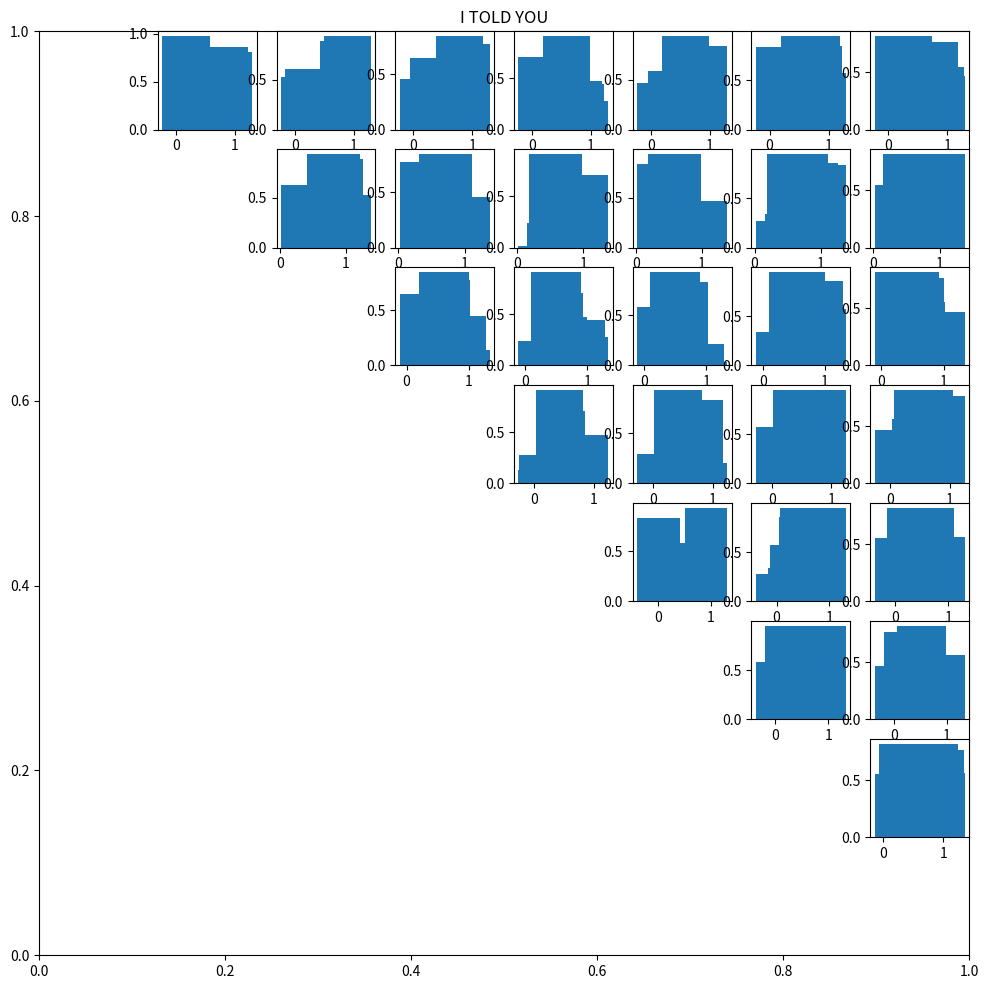

Source code (Python):
import matplotlib.pyplot as plt
import numpy as np

# Set the dimensions of the data
dimensions = 8

# Create random data for the plot
data = np.random.rand(dimensions, dimensions)

# Set the width and height of the plot
width = 12
height = 12

# Create the figure and set the title
fig, ax = plt.subplots(figsize=(width, height))
ax.set_title("I TOLD YOU")

# Loop through the dimensions and create a subplot for each two-way combination
for i in range(dimensions):
    for j in range(dimensions):
        if i < j:
            ax = fig.add_subplot(dimensions, dimensions, i * dimensions + j + 1)
            ax.bar(data[i, :], data[j, :])

# Show the plot
plt.show()
